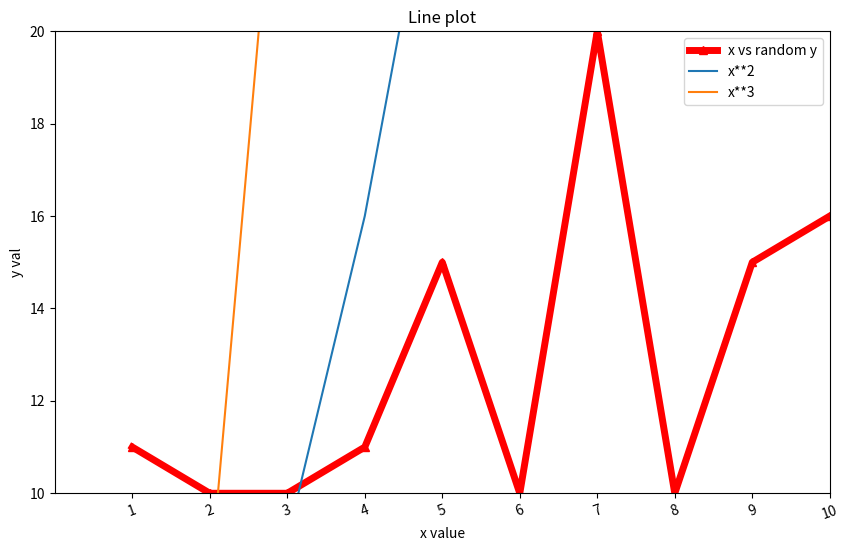

This figure's Python source:
import matplotlib.pyplot as plt
import numpy as np
x = np.arange(1, 11)
y = np.random.randint(10, 21, 10)

# line plot
plt.figure(figsize = (10, 6))
plt.title("Line plot")
plt.xlabel("x axis")
plt.ylabel("y axis")
plt.axis([0, 10, 10, 20])
plt.xticks(ticks = x, labels = x, rotation = 20)
plt.plot(x, y, "r-^", label = "x vs random y", linewidth = 5)
plt.legend()
plt.show()

#multiple graphs on single plot
plt.xlabel("x value")
plt.ylabel("y val")
plt.plot(x, x**2, label = "x**2")
plt.plot(x, x**3, label = "x**3")
plt.legend()
plt.show()